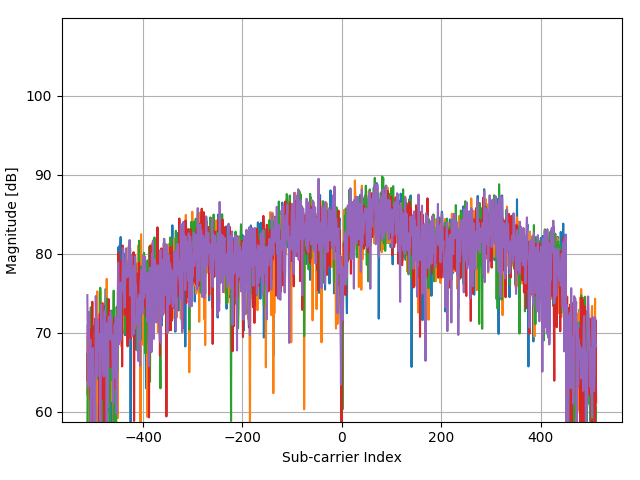

Data behind this chart, as committed beside it:
(5.761051273210279788e+01+7.225599643751…, (-2.460425505484816995e+02+1.27585239708…, (-1.420643803948269976e+02+1.57220585908…, (3.644681438224387904e+01-1.388116735664…, (-2.888460226297278410e+01-1.08837303567…
(-1.199805212471481468e+02+3.20128516855…, (-5.000069307467886688e+02+1.43325131285…, (-4.912813981501174965e+01-3.02536533034…, (2.011555971920154491e+02-9.804992744322…, (5.024922634954317147e+01+2.078146619127…
(-1.889925810836446090e+02+2.48215109676…, (-4.539988908557910463e+02-1.53131506940…, (8.797581906016124265e+01-3.239671027813…, (2.986926417609304849e+02+8.279943726304…, (-4.960421519654007128e+00+3.13366949282…
(-2.984917160242189880e+02-1.01699455714…, (1.100596782078401219e+02-1.330096971169…, (1.707902908639570114e+02-1.424548450196…, (2.540488480840444296e+01+8.934330490272…, (-2.681264096961605787e+02-1.86950598252…
(-8.593457172780986753e+01-1.46406260025…, (1.480704065085663546e+00-1.241957262005…, (4.472826156262345165e+01-2.098735157726…, (1.928741500116358623e+02+1.366281640038…, (-2.248788521986227806e+02-1.27298556324…
(3.092584959532415922e+01+3.232100082409…, (-3.463400775108565881e+02+8.20240777741…, (-2.984917160242189880e+02-4.39007799606…, (3.308982696846288150e+02-1.733412320382…, (2.213991347440544075e+02+3.286250350416…
(-3.120099924014101411e+00+6.59075787037…, (-3.794658662323748786e+02+1.72907362970…, (-4.724021068121900839e+02-5.87612983075…, (3.023732849522102697e+02-4.433343267386…, (3.391797168650084018e+02+6.606302344894…
(1.804359842584482010e+01+5.632232522391…, (-4.714819460143701235e+02-1.05306014471…, (-4.236335845277326371e+02-5.66574551643…, (2.269200995309741415e+02-5.213518891395…, (3.097345713347698961e+02+4.684848683983…
(1.588282004922976114e+02+2.476217135392…, (-1.264216468318878128e+02-1.02293143889…, (-5.832974779321127556e+01-1.02446827608…, (-1.968299428477325463e+01-2.12697901877…, (8.981614065580114925e+01+3.288405264012…
(1.845927028312563039e+02+2.862194660007…, (-1.319426116188075184e+02+4.06530774794…, (-1.374635764057272524e+02-7.26740074711…, (7.325324629504198981e+01-2.949419465758…, (3.460649278660397243e+01+1.657856651898…
(-1.356232548100873316e+02+2.65944264496…, (-1.218208428427880392e+02-2.94008882855…, (6.037099512556265779e+01-3.365254581387…, (1.836725420334363434e+02+1.662947102202…, (-1.089385916733086930e+02+2.66198869165…
(1.781515772465166094e+02-3.539838582182…, (4.716828717510816773e+02+2.322690636486…, (1.487064317162781322e+02+3.796960799455…, (-4.374359964950319295e+02+1.26244171324…, (-1.448248627882868789e+02-4.28390257273…
(-1.715095259250655033e+02-2.27070205982…, (-5.096846141065165625e+01-1.45828137846…, (1.726306124595969038e+02-1.452767073776…, (2.490039586786529924e+02+2.368507795256…, (-1.393038980013671448e+02+2.42710475080…
(-4.263940669211924615e+02-3.84691202267…, (-1.199805212471481468e+02-3.02828334475…, (3.851877567560060243e+02-1.514118302856…, (1.818322204377964226e+02+4.113782890766…, (-5.377335234574067044e+02+1.08874570948…
(-7.489264215397042790e+01-3.54302479101…, (3.336587520780886962e+02+8.420149688129…, (2.075967227767551151e+02+2.858800904557…, (-2.156772442204232618e+02+6.46187325021…, (-1.236611644384279458e+02-2.14283773360…
(-2.064756362422237146e+02-1.47626228559…, (1.017782310274605351e+02-1.758766093524…, (2.545249234655727264e+02+1.489539652397…, (9.809758783618072187e+01+2.094587768686…, (-2.552441585266812183e+02+5.31687553602…
(-2.257990129964427410e+02-2.00756265954…, (-1.981941890618441562e+02-3.92433699702…, (2.002354363941954887e+02-5.768090371079…, (2.259999387331541811e+02+2.949276193404…, (-4.797633931947497103e+02+1.23294449157…
(-9.421601890818944014e+01+2.54696773039…, (1.634290044813973850e+02-1.173064182356…, (2.296805819244339943e+02+1.071151371999…, (9.073630145362110966e+01+1.454686623239…, (-1.365434156079072920e+02-3.70726834802…
(-4.960421519654007128e+00-4.36207148254…, (4.495990126034027412e+02-2.244674710480…, (3.318184304824487754e+02+3.778455185016…, (-1.328627724166274788e+02+2.64363873717…, (-2.405215857615619655e+02-4.57001936426…
(-1.604675963512260637e+02+2.38944751901…, (-2.589248017179610315e+02-1.66219826296…, (1.937943108094558227e+02-3.139807374345…, (2.904111945805508981e+02+5.492634059639…, (-1.871522594880047166e+02+2.22175712572…
(-3.564618462868760389e+02-7.66147531075…, (-1.291821292253476656e+02-4.64357484213…, (2.582055666568525112e+02-3.765176175150…, (3.299781088868088545e+02+3.167722502162…, (-2.193578874117030466e+02+2.42301834946…
(4.380810076480349835e+01-1.669989142593…, (3.400998776628283622e+02+4.086069212049…, (3.321025660725569484e+00+3.906737524854…, (-1.853119378923647957e+02+1.11049526017…, (7.601372868850185682e+01-2.337201832371…
(-1.784267268913334803e+01-2.76216003858…, (3.276617119096406583e+01+3.418599940046…, (4.288793996698355215e+01+2.380277785450…, (-2.644457665048807371e+02-6.68299376215…, (-2.199939126194148109e+00-6.50263662048…
(1.809120596399764906e+02+5.974031855670…, (7.509356789068189642e+01+8.115503026887…, (-6.477087337795094868e+01+2.00921393144…, (-2.055554754444037542e+02+4.90322326049…, (1.528311603238496019e+01-7.132140191819…
(2.885708729849109773e+02+2.766630198176…, (2.816536720186430287e+01+2.630011828719…, (-1.236611644384279458e+02+2.33434809222…, (-2.239586914008028202e+02-1.70706393965…, (2.259999387331541811e+02+1.409610479544…
(2.085168835745750755e+02-8.268083544146…, (1.174209645903997341e+02+3.067804041657…, (-3.132142887893382408e+02+2.67672858291…, (-4.475577652710513803e+02-3.64809015192…, (1.459459493228182794e+02-3.855175722959…
(-2.060315508259320438e+01+1.72070031533…, (-1.797909731054450901e+02+5.62289080074…, (-4.268701423027207653e+01-1.17142357185…, (2.400864862905616626e+00-3.144795694403…, (7.417340709286195022e+01+8.201947318517…
(-3.601424894781558805e+02+1.92232766604…, (-3.104538063958784164e+02-3.12295113155…, (1.523870749075579454e+02-2.548220468080…, (4.808844797292812245e+02+1.000462021889…, (-1.862320986901847562e+02+4.44157622977…
(1.257024117707793067e+02+1.837168739764…, (5.853067352992275119e+01+1.828147301820…, (-4.360717502809202983e+01+3.25363040495…, (-1.015773052907490666e+02+4.35275383004…, (6.957260310376219081e+01-3.056653064856…
(-1.181401996515082402e+02+3.54865397930…, (-2.423619073572018863e+02-1.67598667214…, (-1.365434156079072920e+02-2.98410679648…, (3.106547321325898565e+02-1.411552942742…, (-3.256524545425259731e+01+1.41471485153…
(-5.598173826050856405e+02+3.16001787354…, (-2.184377266138831146e+02-5.69925921655…, (2.738483002197917244e+02-4.489506113618…, (6.078666698284347376e+02+2.856474086022…, (-3.012521984176788692e+02+2.86823239468…
(-9.973698369510915995e+01+6.00315359214…, (-4.728781821937184304e+01-2.19178629417…, (2.103572051702149679e+02-7.426435581102…, (3.437805208541081470e+02+1.093215163000…, (-1.503458275752065845e+02+1.42015787285…
(-1.439047019904669185e+02-5.14288375123…, (2.766087826132516057e+02+1.825552288865…, (-3.808621024117231002e+01+1.19614665007…, (5.161347256365475644e+00+1.415781788445…, (-1.140154710439367847e+01-1.67805113702…
(1.344279443674505181e+01-2.549601645305…, (2.554450842633926584e+02+2.257349892633…, (-1.503458275752065845e+02+1.79494492162…, (-2.423619073572018863e+02-1.35184652186…, (1.054588742187403483e+02+3.034377869871…
(1.606685220879375038e+02+4.191052205158…, (-4.365158356972119691e+02+1.83959429055…, (-5.110488603206280800e+02-3.72016359963…, (2.324410643178938471e+02-3.391450222531…, (3.207765009086093073e+02+3.314943071971…
(1.988392002148472315e+01+6.293612103727…, (-6.711568391412998835e+02+2.55535720658…, (-3.426594343195767465e+02-4.94756584709…, (4.864054445162009301e+02-3.285485266201…, (4.413175654230231544e+02+8.645067097946…
(9.349678384708096246e+01+2.472079444484…, (-1.807111339032650221e+02-8.47179648264…, (-5.464910460193146235e+01-2.24418341722…, (3.460649278660397243e+01-1.117593384927…, (6.589195991248237760e+01+2.083132018802…
(1.358241805467987717e+02+9.095570378943…, (2.352015467113536999e+02-6.455883049805…, (6.773228150812228421e+01-1.094523304813…, (-1.742700083185253561e+02-3.60704148797…, (1.183411253882196803e+02-5.055995431335…
(-1.466651843839267713e+02+1.03105186683…, (-3.767053838389149973e+02-1.54839054034…, (1.068231204328519368e+01-2.543927117208…, (3.723055055865266922e+02-1.119603042770…, (1.072991958143802549e+02+2.909658270039…
(-5.156496643097278820e+02+4.23410408909…, (-6.049052616982633026e+02-3.78046413678…, (8.613549746452133604e+01-5.916797168741…, (6.538747097194323032e+02-1.080512747098…, (-8.777489332344977413e+01+6.02870847404…
(-8.409425013216996092e+01+3.60359714903…, (-2.083159578378636354e+02-1.41845590848…, (4.288793996698355215e+01-3.292174844558…, (4.210740278709841959e+02+4.582475305742…, (4.241186458545522342e+00+2.378686141225…
(1.615886828857574642e+02+7.991949573834…, (-2.175175658160631542e+02+9.36969435151…, (-9.605634050382934674e+01-5.18105984957…, (1.790717380443365698e+02-7.932917339125…, (1.367443413446187321e+02+1.478287251428…
(2.609660490503123924e+02+2.418200291280…, (-2.350006209746422599e+02+2.34712729191…, (-1.411442195970070657e+02-1.08720816622…, (1.625088436835774246e+02-3.038354997035…, (2.490039586786529924e+02+3.523257080651…
(-2.727272136852603239e+02+1.17201255343…, (-9.145553651472958734e+01-2.63785096854…, (1.891935068203560490e+02-1.850671525867…, (1.477862709184581718e+02+1.465718518740…, (-1.209006820449680930e+02+2.87566006773…
(-2.230385306029828598e+02-2.19178921455…, (-1.508219029567348812e+01-2.84886960425…, (2.554450842633926584e+02-4.674532457099…, (4.196777916916359885e+01+3.796905992418…, (-2.175175658160631542e+02-6.53343177189…
(-1.365434156079072920e+02-5.53055669338…, (1.395048237380785849e+02-4.679423113405…, (1.128201606012999747e+02+1.875241864506…, (-7.720903913113866146e+00+3.47361355089…, (-6.937167736705070809e+01-1.91341433638…
(-9.343228273178065137e+02-1.79999026302…, (3.920729677570373894e+01-7.471419081626…, (6.934416240256903166e+02-1.806751490484…, (3.447006816519281074e+02+7.415433044114…, (-6.407915328132414743e+02+1.04398380610…
(-2.165974050182431938e+02+9.77158708803…, (5.024922634954317147e+01-1.203772402520…, (1.983951147985555963e+02-4.987439006032…, (-5.280878300629156286e+01+2.12454913301…, (-2.957312336307591636e+02-3.23741886190…
(5.278126804180988074e+02+1.147100156969…, (-1.416202949785353660e+01+6.22853955429…, (-3.159747711827981220e+02+6.36268412325…, (-2.911304296416594184e+02-4.86440861722…, (4.670820677619818753e+02-4.399253936133…
(3.920729677570373894e+01+5.915671567423…, (-1.301022900231676260e+02-2.38620812035…, (2.425628330939133264e+02+8.488355667527…, (4.380810076480349835e+01+7.813207439454…, (-5.372894380411151616e+01+1.01896179556…
(1.367443413446187321e+02+3.929597137967…, (-1.862320986901847562e+02-2.62873079834…, (-2.092361186356835674e+02-3.41542865921…, (1.790717380443365698e+02-2.809038293504…, (1.072991958143802549e+02+3.264186559415…
(6.373118153586732433e+02+3.015415679752…, (1.726306124595969038e+02+5.537305302327…, (-4.254739061233725010e+02+1.01667518215…, (-3.583021678825159597e+02-4.93229248738…, (3.704651839908867714e+02+4.576102888077…
(6.327110113695734981e+02-2.208639616583…, (2.296805819244339943e+02+3.866860168217…, (-1.347030940122673996e+02+5.67948274504…, (-5.312923978726670384e+02-1.94980292540…, (2.508442802742929132e+02-4.405077320597…
(-9.421601890818944014e+01-4.14145401521…, (4.155530630840644903e+02-1.384079897682…, (2.490039586786529924e+02+2.257084618595…, (-1.512659883730265449e+02+2.61393972650…, (-1.024974660885690270e+02-3.24317439733…
(-1.457450235861068109e+02-6.59488609405…, (6.971222672169701582e+02-8.182618577955…, (4.045111335102250791e+02+6.012806633713…, (-3.675037758607155070e+02+4.67576871890…, (-2.994118768220389484e+02-7.34934181795…
(1.293830549620591057e+02+1.192001475343…, (2.448472401058448966e+01+5.880667076005…, (4.241186458545522342e+00+2.459721178796…, (-5.280878300629156286e+01+9.59670467919…, (1.211016077816795331e+02-1.119819350536…
(-1.687490435316056505e+02-9.39298467990…, (1.965547932029156755e+02-2.618754158226…, (3.051337673456701509e+02-1.055804976870…, (1.480704065085663546e+00+1.736080368748…, (-3.316175047457373353e+02+2.07978430924…
(-1.512659883730265449e+02-4.06132149344…, (3.161756969195095621e+02-3.086702323256…, (2.416426722960933660e+02+3.734223829705…, (-1.926732242749244222e+02+1.60508464073…, (-1.512659883730265449e+02-3.88912203860…
(7.969437187978167003e+01+1.517902254410…, (-1.972740282640241958e+02+1.12157904233…, (1.082193566122002153e+02-8.671154061999…, (3.437805208541081470e+02-1.628279193586…, (3.460649278660397243e+01+3.055711050007…
(-1.972740282640241958e+02-8.94167517258…, (6.957260310376219081e+01-4.039202895411…, (3.640240584061471054e+02-5.150754360882…, (7.969437187978167003e+01+2.439675806786…, (-2.359207817724622203e+02+1.65684452202…
(1.855128636290762358e+02-3.082266271271…, (4.818046405271011281e+02+1.569192235424…, (9.809758783618072187e+01+3.583606584063…, (-3.969489213909539558e+02+8.90509193849…, (1.441056277271783586e+02-2.926242691953…
... 963 more rows
